Run: headless pygame with SDL's dummy video driver; simulated clock (each Clock.tick advances the game by its frame time, no real sleeping); random seed 0; keys injected as events and as key.get_pressed() state; no mouse input.
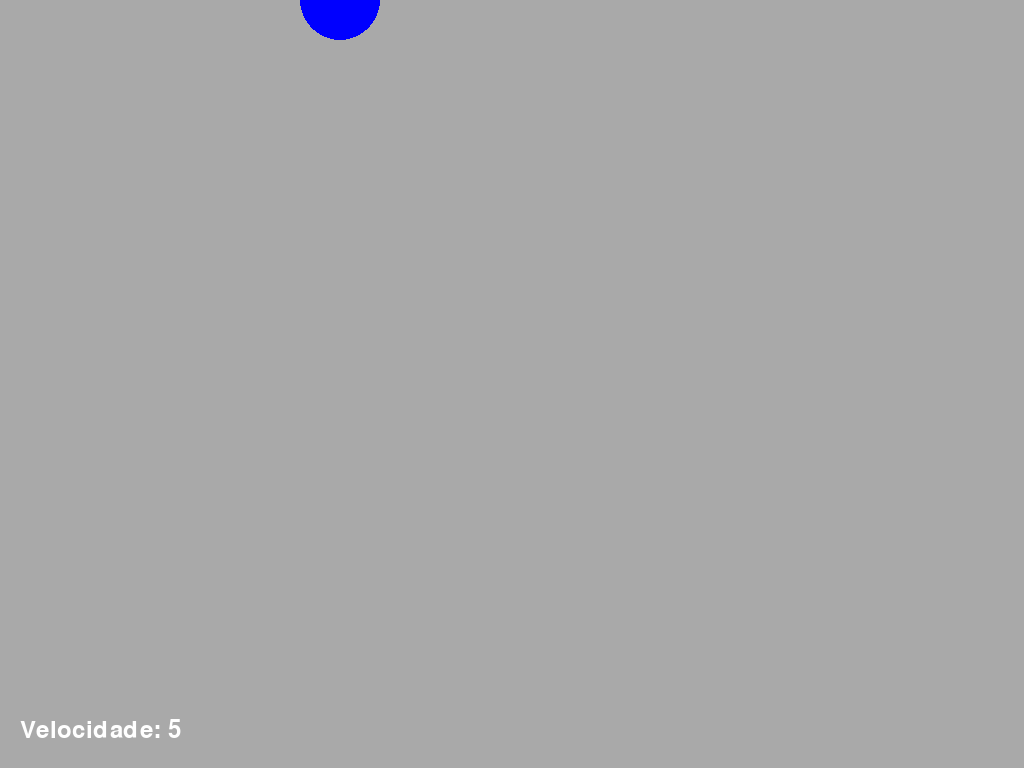
Frame 1 of 4 · flips 1–60 · no input
Frame 2 of 4 · flips 61–180 · tapped SPACE, RETURN · held RIGHT (→), D · screen unchanged from frame 1, image omitted
Frame 3 of 4 · flips 181–300 · held DOWN (↓), S · screen unchanged from frame 2, image omitted
Frame 4 of 4 · flips 301–420 · held LEFT (←), A, UP (↑), W · screen unchanged from frame 3, image omitted

The pygame program that drew these frames:

import pygame

# Inicializar o pygame
pygame.init()

# Inicializar o módulo de fontes
pygame.font.init()
font = pygame.font.Font(None, 36)  # Usar uma fonte padrão com tamanho 36

# Configurar a tela em modo tela cheia
screen = pygame.display.set_mode((0, 0), pygame.FULLSCREEN)
screen_width, screen_height = screen.get_size()  # Obter largura e altura da tela
pygame.display.set_caption("Simulação de Pintura em Zig-Zag")

# Definir cor, tamanho e variáveis da bola
ball_color = (0, 0, 255)
ball_radius = 40  # Raio da bola
ball_x = ball_radius  # Iniciar a bola na borda esquerda
ball_speed_x = 5  # Velocidade horizontal da bola

# Variáveis de posição vertical
positions_y = [screen_height // 8 * i for i in range(8)]  # Cria uma lista com 8 posições verticais
current_y_index = 0  # Começa na posição superior
ball_y = positions_y[current_y_index]  # Define a posição inicial da bola

# Controle de movimento e visibilidade
moving = True  # Define se a bola está em movimento ou parada
visible = True  # Define se a bola está visível

# Loop principal
running = True
clock = pygame.time.Clock()

while running:
    for event in pygame.event.get():
        if event.type == pygame.QUIT:
            running = False
        elif event.type == pygame.KEYDOWN:
            if event.key == pygame.K_SPACE:
                moving = not moving  # Iniciar ou parar o movimento
            elif event.key == pygame.K_ESCAPE:
                running = False  # Sair do modo tela cheia
            elif event.key == pygame.K_PLUS or event.key == pygame.K_KP_PLUS:
                # Aumentar a velocidade mantendo a direção
                ball_speed_x += 1 if ball_speed_x > 0 else -1
            elif event.key == pygame.K_MINUS or event.key == pygame.K_KP_MINUS:
                # Diminuir a velocidade mantendo a direção, com velocidade mínima de 1
                ball_speed_x = (abs(ball_speed_x) - 1) * (1 if ball_speed_x > 0 else -1)
            elif event.key == pygame.K_v:  # Alternar visibilidade com a tecla "V"
                visible = not visible  # Alternar visibilidade

    # Atualizar a posição da bola se o movimento estiver ativado
    if moving:
        ball_x += ball_speed_x

        # Verificar se a bola atinge as extremidades da tela
        if ball_x - ball_radius <= 0 or ball_x + ball_radius >= screen_width:
            # Inverter a direção horizontal
            ball_speed_x = -ball_speed_x
            
            # Mover para a próxima posição vertical
            current_y_index += 1
            if current_y_index >= len(positions_y):
                pygame.time.delay(700)  # Pausa de 3 segundos antes de reiniciar
                current_y_index = 0  # Reiniciar do topo se atingir o fim das posições

            ball_y = positions_y[current_y_index]  # Atualiza a posição vertical

    # Preencher a tela com cinza
    screen.fill((169, 169, 169))  # Fundo cinza

    # Desenhar a bola se estiver visível
    if visible:
        pygame.draw.circle(screen, ball_color, (ball_x, ball_y), ball_radius)

    # Renderizar e desenhar o texto da velocidade na tela
    speed_text = font.render(f'Velocidade: {ball_speed_x}', True, (255, 255, 255))  
    screen.blit(speed_text, (20, screen_height - 50))  

    pygame.display.flip()
    clock.tick(200)  # Manter 200 FPS

pygame.quit()
